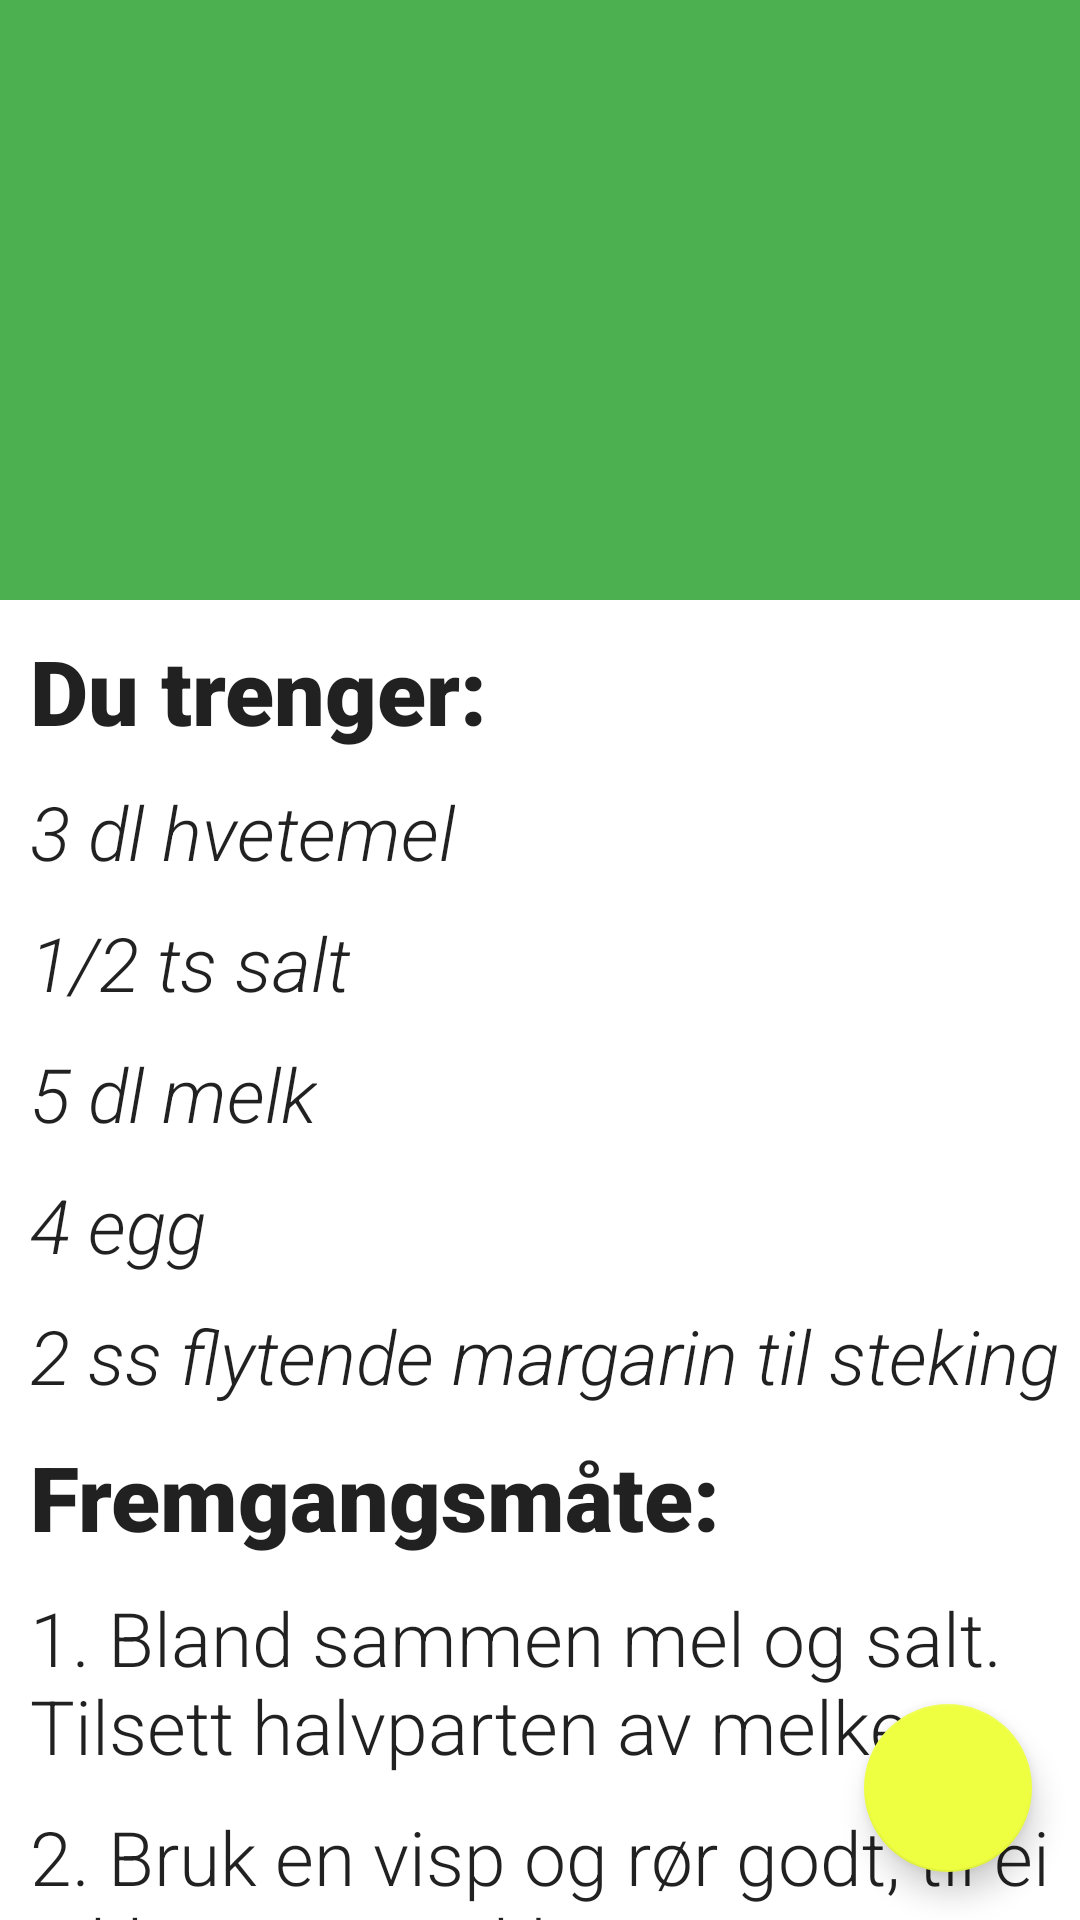

Android layout source for this screen:
<!-- AndroidManifest.xml: activity theme NoToolbar -->
<!-- res/layout/activity_pannekaker.xml -->
<android.support.design.widget.CoordinatorLayout
    android:layout_width="fill_parent"
    android:layout_height="fill_parent"
    xmlns:android="http://schemas.android.com/apk/res/android"
    xmlns:app="http://schemas.android.com/apk/res-auto">
    <android.support.design.widget.AppBarLayout
        android:id="@+id/appbar"
        android:layout_width="match_parent"
        android:layout_height="wrap_content"
        android:theme="@style/ThemeOverlay.AppCompat.Dark.ActionBar"
        android:fitsSystemWindows="true">

    <android.support.design.widget.CollapsingToolbarLayout
        android:id="@+id/collapsing_toolbar"
        android:layout_width="match_parent"
        android:layout_height="match_parent"

        app:contentScrim="?attr/colorPrimary"
        app:expandedTitleMarginEnd="64dp"
        app:expandedTitleMarginStart="48dp"
        app:layout_scrollFlags="scroll|exitUntilCollapsed">
        <ImageView
            android:src="@drawable/pannekaker"
            app:layout_scrollFlags="scroll|enterAlways|enterAlwaysCollapsed"
            android:layout_width="wrap_content"
            android:layout_height="200dp"
            android:scaleType="centerCrop"

            app:layout_collapseMode="parallax"
            android:minHeight="100dp"/>
        <android.support.v7.widget.Toolbar
            android:id="@+id/toolbar"
            android:layout_width="match_parent"
            android:layout_height="?attr/actionBarSize"
            app:layout_scrollFlags="scroll|exitUntilCollapsed"/>



        </android.support.design.widget.CollapsingToolbarLayout>
    </android.support.design.widget.AppBarLayout>
        <android.support.v4.widget.NestedScrollView
            android:layout_width="fill_parent"
            android:layout_height="fill_parent"
            app:layout_behavior="@string/appbar_scrolling_view_behavior"
            android:id="@+id/scrollView"
            android:clipToPadding="false"

            >

            <LinearLayout
                android:orientation="vertical"
                android:layout_width="match_parent"
                android:layout_height="match_parent"
                android:background="#fff">

                <TextView
                    android:layout_width="wrap_content"
                    android:layout_height="wrap_content"
                    android:textAppearance="?android:attr/textAppearanceLarge"
                    android:text="Du trenger:"
                    android:id="@+id/textView"
                    android:fontFamily="sans-serif-black"
                    android:textSize="30sp"
                    android:layout_marginLeft="10dp"
                    android:layout_marginTop="10dp" />

                <TextView
                    android:layout_width="wrap_content"
                    android:layout_height="wrap_content"
                    android:textAppearance="?android:attr/textAppearanceLarge"
                    android:text="3 dl hvetemel"
                    android:id="@+id/textView2"
                    android:fontFamily="sans-serif-light"
                    android:textSize="25sp"
                    android:layout_marginLeft="10dp"
                    android:layout_marginTop="10dp"
                    android:textStyle="italic" />

                <TextView
                    android:layout_width="wrap_content"
                    android:layout_height="wrap_content"
                    android:textAppearance="?android:attr/textAppearanceLarge"
                    android:text="1/2 ts salt"
                    android:id="@+id/textView3"
                    android:fontFamily="sans-serif-light"
                    android:textSize="25sp"
                    android:layout_marginLeft="10dp"
                    android:layout_marginTop="10dp"
                    android:textStyle="italic" />

                <TextView
                    android:layout_width="wrap_content"
                    android:layout_height="wrap_content"
                    android:textAppearance="?android:attr/textAppearanceLarge"
                    android:text="5 dl melk"
                    android:id="@+id/textView4"
                    android:fontFamily="sans-serif-light"
                    android:textSize="25sp"
                    android:layout_marginLeft="10dp"
                    android:layout_marginTop="10dp"
                    android:textStyle="italic" />

                <TextView
                    android:layout_width="wrap_content"
                    android:layout_height="wrap_content"
                    android:textAppearance="?android:attr/textAppearanceLarge"
                    android:text="4 egg"
                    android:id="@+id/textView5"
                    android:fontFamily="sans-serif-light"
                    android:textSize="25sp"
                    android:layout_marginLeft="10dp"
                    android:layout_marginTop="10dp"
                    android:textStyle="italic" />

                <TextView
                    android:layout_width="wrap_content"
                    android:layout_height="wrap_content"
                    android:textAppearance="?android:attr/textAppearanceLarge"
                    android:text="2 ss flytende margarin til steking"
                    android:id="@+id/textView6"
                    android:fontFamily="sans-serif-light"
                    android:textSize="25sp"
                    android:layout_marginLeft="10dp"
                    android:layout_marginTop="10dp"
                    android:textStyle="italic" />

                <TextView
                    android:layout_width="wrap_content"
                    android:layout_height="wrap_content"
                    android:textAppearance="?android:attr/textAppearanceLarge"
                    android:text="Fremgangsmåte:"
                    android:id="@+id/textView7"
                    android:fontFamily="sans-serif-black"
                    android:textSize="30sp"
                    android:layout_marginLeft="10dp"
                    android:layout_marginTop="10dp" />

                <TextView
                    android:layout_width="wrap_content"
                    android:layout_height="wrap_content"
                    android:textAppearance="?android:attr/textAppearanceLarge"
                    android:text="1. Bland sammen mel og salt. Tilsett halvparten av melken."
                    android:id="@+id/textView8"
                    android:fontFamily="sans-serif-light"
                    android:textSize="25sp"
                    android:layout_marginLeft="10dp"
                    android:layout_marginTop="10dp" />

                <TextView
                    android:layout_width="wrap_content"
                    android:layout_height="wrap_content"
                    android:textAppearance="?android:attr/textAppearanceLarge"
                    android:text="2. Bruk en visp og rør godt, til ei tykk røre uten klumper."
                    android:id="@+id/textView9"
                    android:fontFamily="sans-serif-light"
                    android:textSize="25sp"
                    android:layout_marginLeft="10dp"
                    android:layout_marginTop="10dp" />

                <TextView
                    android:layout_width="wrap_content"
                    android:layout_height="wrap_content"
                    android:textAppearance="?android:attr/textAppearanceLarge"
                    android:text="3. Tilsett resten av melken og rør til alt er jevnt."
                    android:id="@+id/textView10"
                    android:fontFamily="sans-serif-light"
                    android:textSize="25sp"
                    android:layout_marginLeft="10dp"
                    android:layout_marginTop="10dp" />

                <TextView
                    android:layout_width="wrap_content"
                    android:layout_height="wrap_content"
                    android:textAppearance="?android:attr/textAppearanceLarge"
                    android:text="4. Visp inn eggene."
                    android:id="@+id/textView11"
                    android:fontFamily="sans-serif-light"
                    android:textSize="25sp"
                    android:layout_marginLeft="10dp"
                    android:layout_marginTop="10dp" />
                <TextView
                    android:layout_width="wrap_content"
                    android:layout_height="wrap_content"
                    android:textAppearance="?android:attr/textAppearanceLarge"
                    android:text="5. La røra stå på benken for å svelle i ca. 15 minutter."
                    android:id="@+id/textView12"
                    android:fontFamily="sans-serif-light"
                    android:textSize="25sp"
                    android:layout_marginLeft="10dp"
                    android:layout_marginTop="10dp" />
                <TextView
                    android:layout_width="wrap_content"
                    android:layout_height="wrap_content"
                    android:textAppearance="?android:attr/textAppearanceLarge"
                    android:text="6. Stek tynne pannekaker på nokså sterk varme. Snu pannekakene når de har stivnet på oversiden og har fått en fin og gyllen farge på undersiden. Stek dem gylne på den andre siden."
                    android:id="@+id/textView13"
                    android:fontFamily="sans-serif-light"
                    android:textSize="25sp"
                    android:layout_marginLeft="10dp"
                    android:layout_marginTop="10dp" />
            </LinearLayout>
        </android.support.v4.widget.NestedScrollView>
    <android.support.design.widget.FloatingActionButton
        android:layout_width="wrap_content"
        android:layout_height="wrap_content"
        android:clickable="true"
        app:layout_scrollFlags="scroll|enterAlways"
        android:layout_gravity="bottom|end"
        android:layout_margin="16dp"
        android:src="@drawable/ic_share_black_48dp"
        app:layout_anchor="@id/scrollView"
        app:layout_anchorGravity="bottom|right|end"/>
    </android.support.design.widget.CoordinatorLayout>
<!-- resources referenced by this layout -->
<resources>
  <style name="NoToolbar" parent="Theme.AppCompat.Light.DarkActionBar">
          <item name="windowNoTitle">true</item>
          <item name="windowActionBar">false</item>
  
          <item name="colorPrimary">@color/colorPrimary500</item>
          <item name="colorPrimaryDark">@color/colorPrimary700</item>
  
          <item name="colorAccent">@color/colorAccentA200</item>
      </style>
  <color name="colorPrimary500">#4CAF50</color>
  <color name="colorPrimary700">#388E3C</color>
  <color name="colorAccentA200">#EEFF41</color>
</resources>
